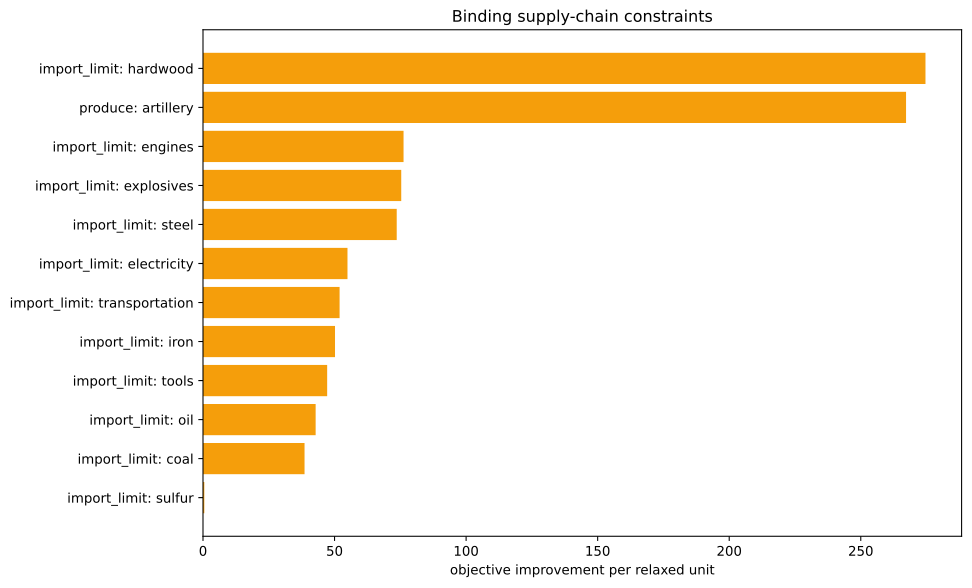

The data file committed next to this chart (first rows):
kind, family, label, realized_value, bound, slack, residual, binding, solver_marginal, improvement_per_unit
inequality, import_limit, ammunition, 0.0, 0.0, 0.0, 0.0, True, -0.0, 0.0
inequality, import_limit, small_arms, 0.0, 0.0, 0.0, 0.0, True, -0.0, 0.0
inequality, import_limit, artillery, -1429, 0.0, 1429, 0.0, False, -0.0, 0.0
inequality, import_limit, tanks, 0.0, 0.0, 0.0, 0.0, True, -0.0, 0.0
inequality, import_limit, aeroplanes, 0.0, 0.0, 0.0, 0.0, True, -0.0, 0.0
inequality, import_limit, manowars, 0.0, 0.0, 0.0, 0.0, True, -0.0, 0.0
inequality, import_limit, ironclads, 0.0, 0.0, 0.0, 0.0, True, -0.0, 0.0
inequality, import_limit, grain, 0.0, 0.0, 0.0, 0.0, True, -0.0, 0.0
inequality, import_limit, fish, 0.0, 0.0, 0.0, 0.0, True, -0.0, 0.0
inequality, import_limit, fabric, 0.0, 0.0, 0.0, 0.0, True, -0.0, 0.0
inequality, import_limit, wood, -222.3, 0.0, 222.3, 0.0, False, -0.0, 0.0
inequality, import_limit, groceries, 0.0, 0.0, 0.0, 0.0, True, -0.0, 0.0
inequality, import_limit, clothes, 0.0, 0.0, 0.0, 0.0, True, -0.0, 0.0
inequality, import_limit, furniture, 0.0, 0.0, 0.0, 0.0, True, -0.0, 0.0
inequality, import_limit, paper, 0.0, 0.0, 0.0, 0.0, True, -0.0, 0.0
inequality, import_limit, services, 0.0, 0.0, 0.0, 0.0, True, -0.0, 0.0
inequality, import_limit, transportation, 0.0, 0.0, 0.0, 0.0, True, -51.91, 51.91
inequality, import_limit, electricity, 2.842170943040401e-14, 0.0, -2.842170943040401e-14, 0.0, True, -54.91, 54.91
inequality, import_limit, clippers, 0.0, 0.0, 0.0, 0.0, True, -0.0, 0.0
inequality, import_limit, steamers, 0.0, 0.0, 0.0, 0.0, True, -0.0, 0.0
inequality, import_limit, silk, 0.0, 0.0, 0.0, 0.0, True, -0.0, 0.0
inequality, import_limit, dye, 0.0, 0.0, 0.0, 0.0, True, -0.0, 0.0
inequality, import_limit, sulfur, 0.0, 0.0, 0.0, 0.0, True, -0.5042, 0.5042
inequality, import_limit, coal, 2.842170943040401e-14, 0.0, -2.842170943040401e-14, 0.0, True, -38.59, 38.59
inequality, import_limit, iron, 0.0, 0.0, 0.0, 0.0, True, -50.17, 50.17
inequality, import_limit, lead, 0.0, 0.0, 0.0, 0.0, True, -0.0, 0.0
inequality, import_limit, hardwood, 0.0, 0.0, 0.0, 0.0, True, -274.6, 274.6
inequality, import_limit, rubber, 0.0, 0.0, 0.0, 0.0, True, -0.0, 0.0
inequality, import_limit, oil, -2.2737367544323206e-13, 0.0, 2.2737367544323206e-13, 0.0, True, -42.81, 42.81
inequality, import_limit, engines, -2.842170943040401e-14, 0.0, 2.842170943040401e-14, 0.0, True, -76.22, 76.22
inequality, import_limit, steel, 3.552713678800501e-14, 0.0, -3.552713678800501e-14, 0.0, True, -73.63, 73.63
inequality, import_limit, glass, 0.0, 0.0, 0.0, 0.0, True, -0.0, 0.0
inequality, import_limit, fertilizer, 0.0, 0.0, 0.0, 0.0, True, -0.0, 0.0
inequality, import_limit, tools, 5.684341886080802e-14, 0.0, -5.684341886080802e-14, 0.0, True, -47.19, 47.19
inequality, import_limit, explosives, 0.0, 0.0, 0.0, 0.0, True, -75.35, 75.35
inequality, import_limit, porcelain, 0.0, 0.0, 0.0, 0.0, True, -0.0, 0.0
inequality, import_limit, meat, 0.0, 0.0, 0.0, 0.0, True, -0.0, 0.0
inequality, import_limit, fruit, 0.0, 0.0, 0.0, 0.0, True, -0.0, 0.0
inequality, import_limit, liquor, 0.0, 0.0, 0.0, 0.0, True, -0.0, 0.0
inequality, import_limit, wine, 0.0, 0.0, 0.0, 0.0, True, -0.0, 0.0
inequality, import_limit, tea, 0.0, 0.0, 0.0, 0.0, True, -0.0, 0.0
inequality, import_limit, coffee, 0.0, 0.0, 0.0, 0.0, True, -0.0, 0.0
inequality, import_limit, sugar, 0.0, 0.0, 0.0, 0.0, True, -0.0, 0.0
inequality, import_limit, tobacco, 0.0, 0.0, 0.0, 0.0, True, -0.0, 0.0
inequality, import_limit, opium, 0.0, 0.0, 0.0, 0.0, True, -0.0, 0.0
inequality, import_limit, automobiles, 0.0, 0.0, 0.0, 0.0, True, -0.0, 0.0
inequality, import_limit, telephones, 0.0, 0.0, 0.0, 0.0, True, -0.0, 0.0
inequality, import_limit, radios, 0.0, 0.0, 0.0, 0.0, True, -0.0, 0.0
inequality, import_limit, luxury_clothes, 0.0, 0.0, 0.0, 0.0, True, -0.0, 0.0
inequality, import_limit, luxury_furniture, 0.0, 0.0, 0.0, 0.0, True, -0.0, 0.0
inequality, import_limit, gold, 0.0, 0.0, 0.0, 0.0, True, -0.0, 0.0
inequality, import_limit, fine_art, 0.0, 0.0, 0.0, 0.0, True, -0.0, 0.0
inequality, produce, artillery, -1429, -1429, 0.0, 0.0, True, -267.2, 267.2
equality, era_cap, era_cap, 0.0, 0.0, , 0.0, True, -0.0, 
equality, banned_building_groups, bg_gold_fields, 0.0, 0.0, , 0.0, True, -0.0, 
equality, banned_building_groups, bg_army, 0.0, 0.0, , 0.0, True, -0.0, 
equality, banned_building_groups, bg_conscription, 0.0, 0.0, , 0.0, True, -0.0, 
equality, banned_building_groups, bg_naval_fortification, 0.0, 0.0, , 0.0, True, -0.0, 
equality, banned_building_groups, bg_naval_administration, 0.0, 0.0, , 0.0, True, -0.0, 
equality, banned_building_groups, bg_naval_logistics_center, 0.0, 0.0, , 0.0, True, -0.0, 
... 15 more rows
